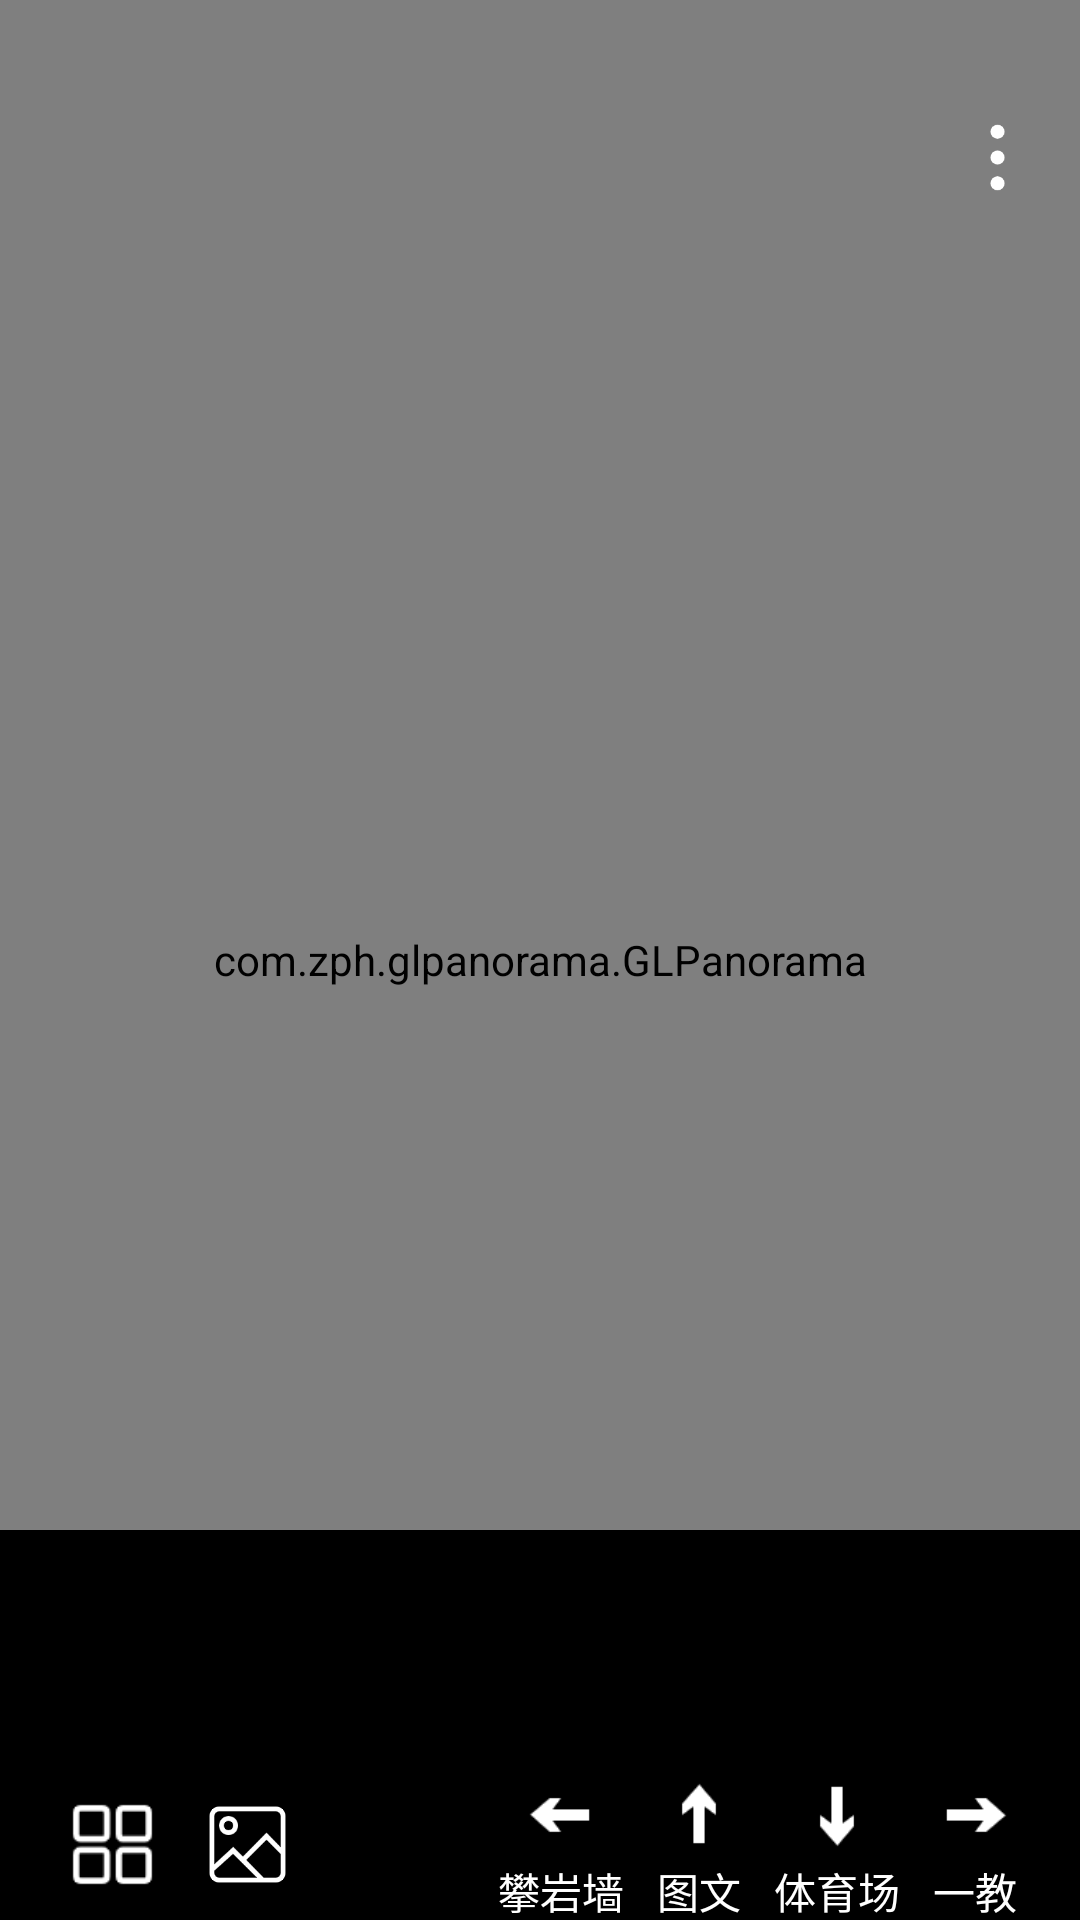

Produce the Android XML layout that renders to this screen, including the resource entries it uses.
<!-- AndroidManifest.xml: application theme AppTheme -->
<!-- res/layout/activity_view4.xml -->
<?xml version="1.0" encoding="utf-8"?>
<RelativeLayout xmlns:android="http://schemas.android.com/apk/res/android"
    xmlns:app="http://schemas.android.com/apk/res-auto"
    xmlns:tools="http://schemas.android.com/tools"
    android:layout_width="match_parent"
    android:layout_height="match_parent"
    tools:context=".View4Activity">
    <com.zph.glpanorama.GLPanorama
        android:id="@+id/view4_GLPanorama"
        android:layout_width="match_parent"
        android:layout_height="match_parent"/>
    <LinearLayout
        android:id="@+id/view4_show"
        android:layout_width="wrap_content"
        android:layout_height="wrap_content"
        android:layout_alignParentRight="true"
        android:orientation="vertical"
        android:layout_marginTop="40dp"
        android:layout_marginRight="15dp">
        <ImageView
            android:layout_width="25dp"
            android:layout_height="25dp"
            android:src="@mipmap/menu"/>
    </LinearLayout>
    <LinearLayout
        android:id="@+id/view4_sidebar"
        android:layout_width="wrap_content"
        android:layout_height="wrap_content"
        android:orientation="vertical"
        android:layout_alignParentRight="true"
        android:layout_marginTop="40dp"
        android:layout_marginRight="15dp"
        android:visibility="gone">
        <ImageView
            android:id="@+id/view4_introduce"
            android:layout_width="25dp"
            android:layout_height="25dp"
            android:src="@mipmap/text"/>
        <TextView
            android:layout_width="match_parent"
            android:layout_height="wrap_content"
            android:textColor="#ffffff"
            android:gravity="center"
            android:layout_marginBottom="5dp"
            android:textSize="8sp"/>
        <ImageView
            android:id="@+id/view4_tts"
            android:layout_width="25dp"
            android:layout_height="25dp"
            android:src="@mipmap/silence"/>
        <TextView
            android:layout_width="match_parent"
            android:layout_height="wrap_content"
            android:textColor="#ffffff"
            android:gravity="center"
            android:layout_marginBottom="5dp"
            android:text="播报"
            android:textSize="8sp"/>
        <ImageView
            android:id="@+id/view4_iat"
            android:layout_width="25dp"
            android:layout_height="25dp"
            android:src="@mipmap/iat"/>
        <TextView
            android:layout_width="match_parent"
            android:layout_height="wrap_content"
            android:textColor="#ffffff"
            android:gravity="center"
            android:layout_marginBottom="5dp"
            android:text="语音"
            android:textSize="8sp"/>
        <ImageView
            android:id="@+id/view4_hide"
            android:layout_width="25dp"
            android:layout_height="25dp"
            android:src="@mipmap/pick"/>
        <TextView
            android:layout_width="match_parent"
            android:layout_height="wrap_content"
            android:textColor="#ffffff"
            android:gravity="center"
            android:layout_marginBottom="5dp"
            android:text="收起"
            android:textSize="8sp"/>
    </LinearLayout>
    <LinearLayout
        android:id="@+id/view4_switch_view"
        android:layout_width="match_parent"
        android:layout_height="80dp"
        android:background="#000000"
        android:orientation="horizontal"
        android:gravity="center"
        android:layout_above="@id/view4_bottom_layout">
        <androidx.recyclerview.widget.RecyclerView
            android:id="@+id/view4_recyclerView"
            android:layout_width="match_parent"
            android:layout_height="wrap_content"
            android:layout_marginLeft="20dp"
            android:layout_marginRight="20dp"/>
    </LinearLayout>
    <LinearLayout
        android:id="@+id/view4_bottom_layout"
        android:layout_alignParentBottom="true"
        android:layout_width="match_parent"
        android:layout_height="50dp"
        android:orientation="horizontal"
        android:background="#000000">
        <ImageView
            android:id="@+id/view4_views"
            android:layout_width="35dp"
            android:layout_height="35dp"
            android:layout_gravity="center_vertical"
            android:layout_marginLeft="20dp"
            android:src="@drawable/views"/>
        <ImageView
            android:id="@+id/view4_img"
            android:layout_width="35dp"
            android:layout_height="35dp"
            android:padding="3dp"
            android:layout_gravity="center_vertical"
            android:layout_marginLeft="10dp"
            android:src="@drawable/image"/>
        <LinearLayout
            android:layout_width="match_parent"
            android:layout_height="match_parent"
            android:gravity="right|center_vertical"
            android:layout_marginRight="20dp">
            <LinearLayout
                android:id="@+id/view4_left"
                android:layout_width="wrap_content"
                android:layout_height="match_parent"
                android:gravity="center_horizontal"
                android:layout_marginRight="10dp"
                android:orientation="vertical">
                <ImageView
                    android:layout_width="30dp"
                    android:layout_height="30dp"
                    android:src="@drawable/left"/>
                <TextView
                    android:layout_width="wrap_content"
                    android:layout_height="wrap_content"
                    android:textColor="#ffffff"
                    android:text="攀岩墙"/>
            </LinearLayout>
            <LinearLayout
                android:id="@+id/view4_straight"
                android:layout_width="wrap_content"
                android:layout_height="match_parent"
                android:layout_marginRight="10dp"
                android:gravity="center_horizontal"
                android:orientation="vertical">
                <ImageView
                    android:layout_width="30dp"
                    android:layout_height="30dp"
                    android:src="@drawable/straight"/>
                <TextView
                    android:layout_width="wrap_content"
                    android:layout_height="wrap_content"
                    android:textColor="#ffffff"
                    android:text="图文"/>
            </LinearLayout>
            <LinearLayout
                android:id="@+id/view4_retreat"
                android:layout_width="wrap_content"
                android:layout_height="match_parent"
                android:gravity="center_horizontal"
                android:layout_marginRight="10dp"
                android:orientation="vertical">
                <ImageView
                    android:layout_width="30dp"
                    android:layout_height="30dp"
                    android:src="@drawable/retreat"/>
                <TextView
                    android:layout_width="wrap_content"
                    android:layout_height="wrap_content"
                    android:textColor="#ffffff"
                    android:text="体育场"/>
            </LinearLayout>
            <LinearLayout
                android:id="@+id/view4_right"
                android:layout_width="wrap_content"
                android:layout_height="match_parent"
                android:gravity="center_horizontal"
                android:orientation="vertical">
                <ImageView
                    android:layout_width="30dp"
                    android:layout_height="30dp"
                    android:src="@drawable/right"/>
                <TextView
                    android:layout_width="wrap_content"
                    android:layout_height="wrap_content"
                    android:textColor="#ffffff"
                    android:text="一教"/>
            </LinearLayout>
        </LinearLayout>
    </LinearLayout>
    <TextView
        android:id="@+id/view4_introduce_text"
        android:layout_marginTop="150dp"
        android:layout_marginRight="80dp"
        android:layout_marginLeft="80dp"
        android:layout_marginBottom="150dp"
        android:layout_width="match_parent"
        android:layout_height="match_parent"
        android:visibility="gone"
        android:textSize="18sp"
        android:textColor="#ffffff"
        android:text="@string/introduction4"/>
</RelativeLayout>
<!-- resources referenced by this layout -->
<resources>
  <!-- drawable image: png bitmap (drawable, 3528 bytes) -->
  <!-- drawable left: png bitmap (drawable, 450 bytes) -->
  <!-- drawable retreat: png bitmap (drawable, 572 bytes) -->
  <!-- drawable right: png bitmap (drawable, 460 bytes) -->
  <!-- drawable straight: png bitmap (drawable, 640 bytes) -->
  <!-- drawable views: png bitmap (drawable, 728 bytes) -->
  <!-- mipmap iat: png bitmap (mipmap-xhdpi, 3651 bytes) -->
  <!-- mipmap menu: png bitmap (mipmap-xhdpi, 1249 bytes) -->
  <!-- mipmap pick: png bitmap (mipmap-xhdpi, 4284 bytes) -->
  <!-- mipmap silence: png bitmap (mipmap-xhdpi, 4206 bytes) -->
  <!-- mipmap text: png bitmap (mipmap-xhdpi, 2165 bytes) -->
  <string name="introduction4">大学生活动中心，分为艺术排练、休闲娱乐等区域。中心共有乒乓房、健身操房、琴房、桌球房、视听室、音乐室、棋牌室等40多个
          活动室；一楼公共服务区内设教育超市，书店，邮局，银行自动取款机和一个1000座位的剧场，满足同学们工作、学习、娱乐和生活的需要。</string>
  <style name="AppTheme" parent="Theme.AppCompat.Light.NoActionBar">
          
          <item name="colorPrimary">@color/colorPrimary</item>
          <item name="colorPrimaryDark">@color/colorPrimaryDark</item>
          <item name="colorAccent">@color/colorAccent</item>
      </style>
  <color name="colorPrimary">#6200EE</color>
  <color name="colorPrimaryDark">#3700B3</color>
  <color name="colorAccent">#03DAC5</color>
</resources>
